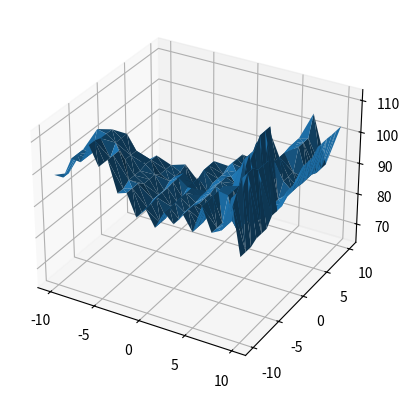

Here is the Python script that generated this plot:
import math
import random
import matplotlib.pyplot as plt
import os


class RandomizedMishraBirdMountain:
    def __init__(self, visual_radius, base_radius):
        self.visual_radius = visual_radius
        self.base_radius = base_radius


class MishraBirdMountain:
    def __init__(self, visual_radius, base_radius):
        flag = [-3.1302468, -1.5821422]
        flag[0] = flag[0] * base_radius / 5
        flag[1] = flag[1] * base_radius / 5
        flag[0] = flag[0] - 5
        flag[1] = flag[1] - 5
        flag = tuple(flag)
        self.flag = flag
        self.visual_radius = visual_radius
        self.base_radius = base_radius
        self.random_factors = self.generate_random_factors()

    def generate_random_factors(self):
        random_factors = {
            "sin_a": random.uniform(0.5, 2),
            "cos_a": random.uniform(0.5, 2),
            "exp_a": random.uniform(0.5, 2),
            "exp_b": random.uniform(0.5, 2),
            "exp_c": random.uniform(0.5, 2)
        }
        return random_factors
        # Agregar variables aleatorias para modificar la montaña
        self.random_radius = random.uniform(0.5, 1.5)
        self.random_offset = random.uniform(-10, 10)

    def mishra_bird_function(self, x: float, y: float) -> float:
        x = x / self.base_radius * 5
        y = y / self.base_radius * 5
        x = x - 5
        y = y - 5
        sin_a = self.random_factors["sin_a"]
        cos_a = self.random_factors["cos_a"]
        exp_a = self.random_factors["exp_a"]
        exp_b = self.random_factors["exp_b"]
        exp_c = self.random_factors["exp_c"]

        f = - (math.sin(sin_a * y) * math.exp((1 - math.cos(cos_a * x)) ** exp_a)
               + math.cos(cos_a * x) *
               math.exp((1 - math.sin(sin_a * y)) ** exp_b)
               + (x - y) ** exp_c - 100)

        return f
        f = math.sin(y) * math.exp((1 - math.cos(x)) ** 2) + math.cos(x) * \
            math.exp((1 - math.sin(y)) ** 2) + (x - y) ** 2 - 100

        # Agregar variables aleatorias a la función de la montaña
        f += self.random_offset
        f *= self.random_radius

        return -f

    def mishra_bird_function_gradient(self, x: float, y: float) -> tuple:
        x = x / self.base_radius * 5
        y = y / self.base_radius * 5
        x = x - 5
        y = y - 5
        dfdx = 2 * (x - y) + math.sin(y) * math.exp((1 - math.cos(x)) ** 2) * 2 * \
            (1 - math.cos(x)) * math.sin(x) - \
            math.sin(x) * math.exp((1 - math.sin(y)) ** 2)
        dfdy = 2 * (y - x) - math.cos(x) * math.exp((1 - math.sin(y)) ** 2) * 2 * \
            (1 - math.sin(y)) * math.cos(y) + \
            math.cos(y) * math.exp((1 - math.cos(x)) ** 2)
        return -dfdx, -dfdy

    def plot_mountain(self):
        x = []
        y = []
        z = []

        for i in range(-self.visual_radius, self.visual_radius + 1):
            for j in range(-self.visual_radius, self.visual_radius + 1):
                z_val = self.mishra_bird_function(i, j)
                if isinstance(z_val, complex):
                    continue
                x.append(i)
                y.append(j)

                z.append(z_val)
                z.append(z_val)
                z.append(self.mishra_bird_function(i, j))
        fig = plt.figure()
        ax = fig.add_subplot(111, projection='3d')
        ax.plot_trisurf(x, y, z)
        plt.show()


if __name__ == "__main__":
    os.system("clear")
    mountain = RandomizedMishraBirdMountain(10, 10)
    mountain = MishraBirdMountain(10, 10)
    mountain.plot_mountain()
